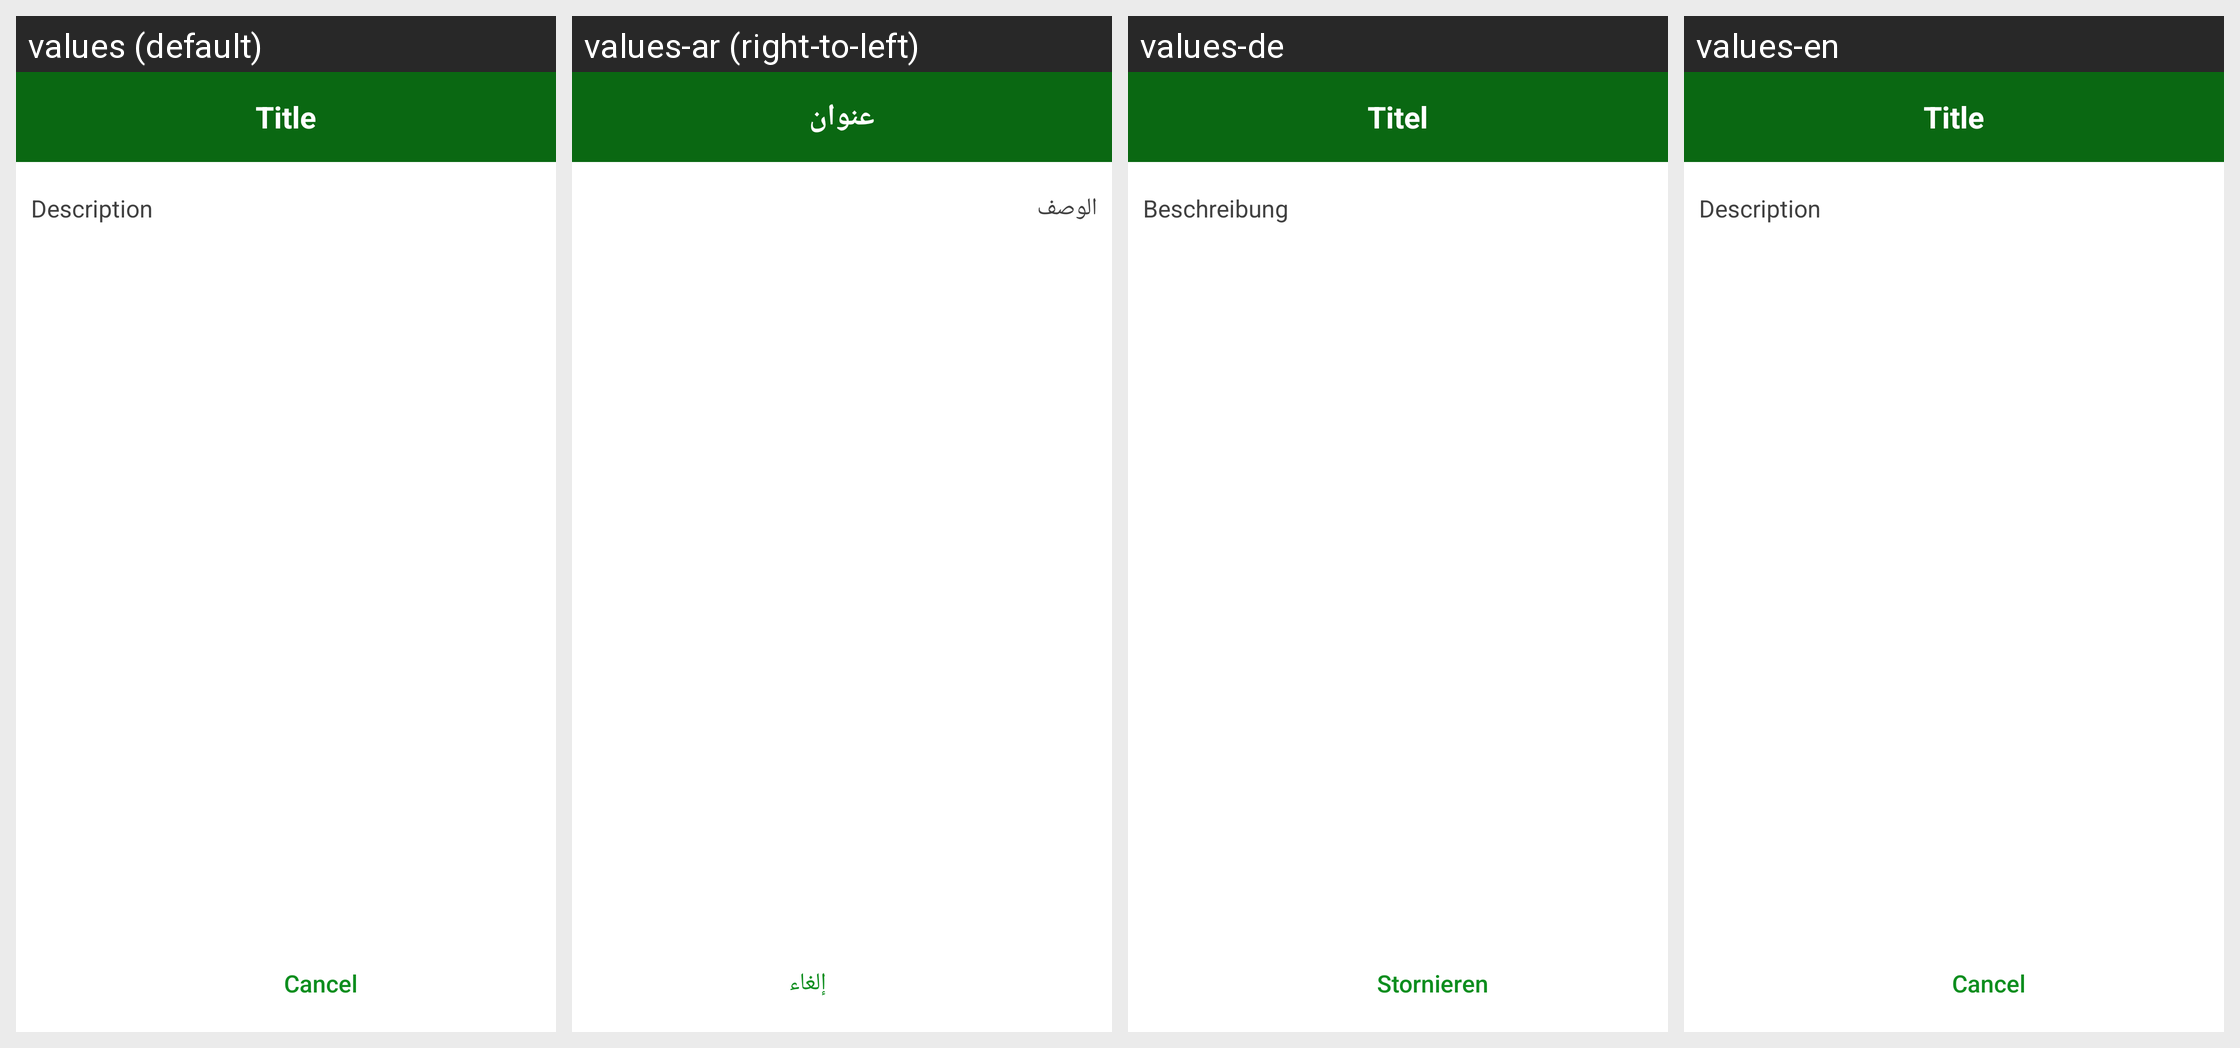

The Android screen above is rendered under several locales of the same app. Produce the string resources it draws, with the default and per-locale values.
Android screen res/layout/dialog_info.xml rendered under 4 locales, left to right: values (default), values-ar (right-to-left), values-de, values-en. Device: Nexus 5 (rendered at 1080×1920; each locale shown at half size, 540×960, under a caption strip naming it); theme AppTheme.
Other locales in the repository, not shown: values-in.
Strings drawn on this screen, with the default value and each locale's value (text and hints the layout hard-codes, and strings that could not be matched under every locale, appear in the picture but are not listed):

title
  values: Title
  values-ar: عنوان
  values-de: Titel
  values-en: Title

description
  values: Description
  values-ar: الوصف
  values-de: Beschreibung
  values-en: Description

cancel
  values: Cancel
  values-ar: إلغاء
  values-de: Stornieren
  values-en: Cancel
